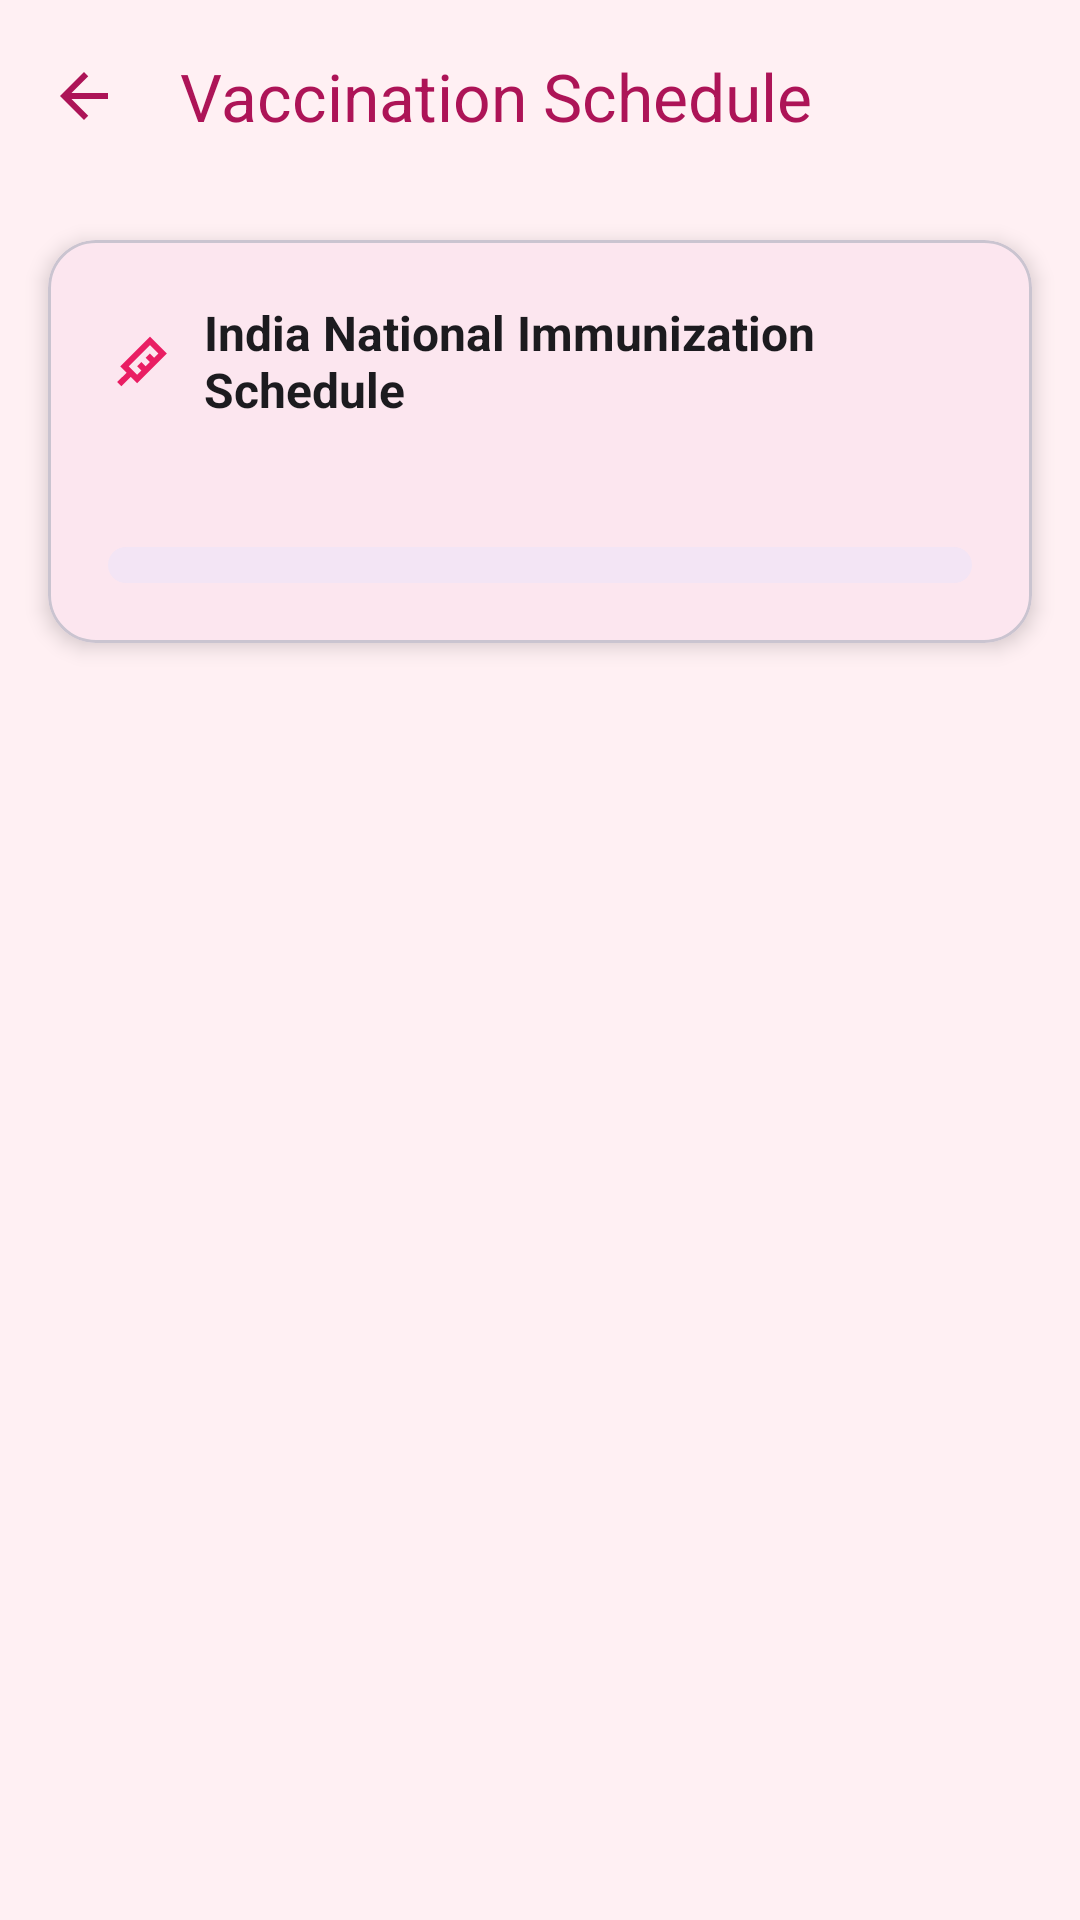

This screen was rendered from an Android layout file. Write that file and the resources it references.
<!-- AndroidManifest.xml: application theme Theme.ShishuSneh -->
<!-- res/layout/activity_vaccine_schedule.xml -->
<?xml version="1.0" encoding="utf-8"?>
<androidx.coordinatorlayout.widget.CoordinatorLayout
    xmlns:android="http://schemas.android.com/apk/res/android"
    xmlns:app="http://schemas.android.com/apk/res-auto"
    xmlns:tools="http://schemas.android.com/tools"
    android:layout_width="match_parent"
    android:layout_height="match_parent"
    android:background="@color/vaccine_section_bg">

    <com.google.android.material.appbar.AppBarLayout
        android:layout_width="match_parent"
        android:layout_height="wrap_content"
        android:background="@android:color/transparent"
        app:elevation="0dp">

        <com.google.android.material.appbar.MaterialToolbar
            android:id="@+id/toolbar"
            android:layout_width="match_parent"
            android:layout_height="?attr/actionBarSize"
            app:title="@string/vaccine_schedule_title"
            app:titleTextColor="@color/primary_rose_dark"
            app:navigationIcon="@drawable/ic_back" />

        
        <com.google.android.material.card.MaterialCardView
            android:layout_width="match_parent"
            android:layout_height="wrap_content"
            android:layout_margin="16dp"
            app:cardCornerRadius="16dp"
            app:cardElevation="4dp"
            app:cardBackgroundColor="@color/card_white">

            <LinearLayout
                android:layout_width="match_parent"
                android:layout_height="wrap_content"
                android:orientation="vertical"
                android:padding="20dp">

                <TextView
                    android:layout_width="wrap_content"
                    android:layout_height="wrap_content"
                    android:text="@string/vaccine_schedule_subtitle"
                    android:textSize="16sp"
                    android:textStyle="bold"
                    android:textColor="@color/text_primary"
                    android:drawableStart="@drawable/ic_vaccine"
                    android:drawablePadding="8dp" />

                
                <RelativeLayout
                    android:layout_width="match_parent"
                    android:layout_height="wrap_content"
                    android:layout_marginTop="16dp">

                    <TextView
                        android:id="@+id/textProgress"
                        android:layout_width="wrap_content"
                        android:layout_height="wrap_content"
                        android:layout_alignParentStart="true"
                        android:textSize="13sp"
                        android:textColor="@color/text_secondary"
                        tools:text="12 of 24 vaccines given" />

                    <TextView
                        android:id="@+id/textPercent"
                        android:layout_width="wrap_content"
                        android:layout_height="wrap_content"
                        android:layout_alignParentEnd="true"
                        android:textSize="13sp"
                        android:textStyle="bold"
                        android:textColor="@color/primary_rose"
                        tools:text="50%" />
                </RelativeLayout>

                
                <ProgressBar
                    android:id="@+id/progressBar"
                    style="?android:attr/progressBarStyleHorizontal"
                    android:layout_width="match_parent"
                    android:layout_height="12dp"
                    android:layout_marginTop="8dp"
                    android:max="24"
                    android:progressDrawable="@drawable/bg_progress_bar"
                    tools:progress="12" />

            </LinearLayout>
        </com.google.android.material.card.MaterialCardView>

    </com.google.android.material.appbar.AppBarLayout>

    
    <androidx.recyclerview.widget.RecyclerView
        android:id="@+id/recyclerView"
        android:layout_width="match_parent"
        android:layout_height="match_parent"
        android:clipToPadding="false"
        android:paddingBottom="24dp"
        app:layout_behavior="@string/appbar_scrolling_view_behavior"
        tools:listitem="@layout/item_vaccine" />

</androidx.coordinatorlayout.widget.CoordinatorLayout>
<!-- res/layout/item_vaccine.xml (included above) -->
<?xml version="1.0" encoding="utf-8"?>
<com.google.android.material.card.MaterialCardView
    xmlns:android="http://schemas.android.com/apk/res/android"
    xmlns:app="http://schemas.android.com/apk/res-auto"
    xmlns:tools="http://schemas.android.com/tools"
    android:layout_width="match_parent"
    android:layout_height="wrap_content"
    android:layout_marginStart="16dp"
    android:layout_marginEnd="16dp"
    android:layout_marginTop="4dp"
    android:layout_marginBottom="4dp"
    app:cardCornerRadius="12dp"
    app:cardElevation="2dp"
    app:cardBackgroundColor="@color/card_white"
    android:clickable="true"
    android:focusable="true"
    android:foreground="?attr/selectableItemBackground">

    <LinearLayout
        android:layout_width="match_parent"
        android:layout_height="wrap_content"
        android:orientation="horizontal"
        android:padding="16dp"
        android:gravity="center_vertical">

        
        <ImageView
            android:id="@+id/iconStatus"
            android:layout_width="28dp"
            android:layout_height="28dp"
            android:layout_marginEnd="16dp"
            tools:src="@drawable/ic_check_circle"
            tools:tint="@color/vaccine_given"
            android:contentDescription="@string/cd_vaccine_status" />

        
        <LinearLayout
            android:layout_width="0dp"
            android:layout_height="wrap_content"
            android:layout_weight="1"
            android:orientation="vertical">

            <TextView
                android:id="@+id/textVaccineName"
                android:layout_width="wrap_content"
                android:layout_height="wrap_content"
                android:textSize="16sp"
                android:textStyle="bold"
                android:textColor="@color/text_primary"
                tools:text="OPV-1" />

            <TextView
                android:id="@+id/textDueDate"
                android:layout_width="wrap_content"
                android:layout_height="wrap_content"
                android:textSize="12sp"
                android:textColor="@color/text_secondary"
                android:layout_marginTop="2dp"
                tools:text="Due: 15 Apr 2025" />
        </LinearLayout>

        
        <TextView
            android:id="@+id/badgeStatus"
            android:layout_width="wrap_content"
            android:layout_height="wrap_content"
            android:textSize="11sp"
            android:textStyle="bold"
            android:paddingStart="8dp"
            android:paddingEnd="8dp"
            android:paddingTop="4dp"
            android:paddingBottom="4dp"
            tools:text="Given"
            tools:textColor="@color/vaccine_given"
            tools:background="@color/vaccine_given_bg" />

    </LinearLayout>

</com.google.android.material.card.MaterialCardView>
<!-- resources referenced by this layout -->
<resources>
  <color name="card_white">#FFFBFE</color>
  <color name="primary_rose">#E91E63</color>
  <color name="primary_rose_dark">#AD1457</color>
  <color name="text_primary">#1C1B1F</color>
  <color name="text_secondary">#625B71</color>
  <color name="vaccine_given">#66BB6A</color>
  <color name="vaccine_given_bg">#1A66BB6A</color>
  <color name="vaccine_section_bg">#FFF0F3</color>
  <!-- drawable bg_progress_bar (drawable) -->
  <?xml version="1.0" encoding="utf-8"?>
  <layer-list xmlns:android="http://schemas.android.com/apk/res/android">
      
      <item android:id="@android:id/background">
          <shape>
              <corners android:radius="6dp" />
              <solid android:color="@color/vaccine_progress_bg" />
          </shape>
      </item>
      
      
      <item android:id="@android:id/progress">
          <clip>
              <shape>
                  <corners android:radius="6dp" />
                  <solid android:color="@color/vaccine_progress" />
              </shape>
          </clip>
      </item>
  </layer-list>
  <!-- drawable ic_back (drawable) -->
  <?xml version="1.0" encoding="utf-8"?>
  <vector xmlns:android="http://schemas.android.com/apk/res/android"
      android:width="24dp"
      android:height="24dp"
      android:viewportWidth="24"
      android:viewportHeight="24"
      android:tint="@color/primary_rose_dark">
      <path
          android:fillColor="@android:color/white"
          android:pathData="M20,11H7.83L13.42,5.41L12,4L4,12L12,20L13.41,18.59L7.83,13H20V11Z"/>
  </vector>
  <!-- drawable ic_check_circle (drawable) -->
  <?xml version="1.0" encoding="utf-8"?>
  <vector xmlns:android="http://schemas.android.com/apk/res/android"
      android:width="24dp"
      android:height="24dp"
      android:viewportWidth="24"
      android:viewportHeight="24">
      <path
          android:fillColor="@color/vaccine_given"
          android:pathData="M12,2C6.48,2 2,6.48 2,12C2,17.52 6.48,22 12,22C17.52,22 22,17.52 22,12C22,6.48 17.52,2 12,2ZM10,17L5,12L6.41,10.59L10,14.17L17.59,6.58L19,8L10,17Z"/>
  </vector>
  <!-- drawable ic_vaccine (drawable) -->
  <?xml version="1.0" encoding="utf-8"?>
  <vector xmlns:android="http://schemas.android.com/apk/res/android"
      android:width="24dp"
      android:height="24dp"
      android:viewportWidth="24"
      android:viewportHeight="24"
      android:tint="@color/icon_rose">
      <path
          android:fillColor="@android:color/white"
          android:pathData="M11.15,15.18L9.73,13.77L11.15,12.35L12.56,13.77L13.97,12.35L12.56,10.94L13.97,9.53L15.39,10.94L16.8,9.53L13.97,6.7L6.9,13.77L9.73,16.6L11.15,15.18ZM3.08,19L6.2,15.89L4.08,13.77L13.97,3.87L19.63,9.53L9.73,19.42L7.61,17.3L4.49,20.41L3.08,19Z"/>
  </vector>
  <string name="cd_vaccine_status">Vaccine status</string>
  <string name="vaccine_schedule_subtitle">India National Immunization Schedule</string>
  <string name="vaccine_schedule_title">Vaccination Schedule</string>
  <color name="vaccine_progress_bg">#F3E5F5</color>
  <color name="vaccine_progress">#CE93D8</color>
  <color name="icon_rose">#E91E63</color>
  <color name="primary_rose_light">#FCE4EC</color>
  <color name="secondary_lavender">#CE93D8</color>
  <color name="secondary_lavender_light">#F3E5F5</color>
  <color name="tertiary_peach">#FFAB91</color>
  <color name="tertiary_peach_light">#FBE9E7</color>
  <color name="background_soft_pink">#FFF0F3</color>
  <color name="status_bar">#C2185B</color>
</resources>
